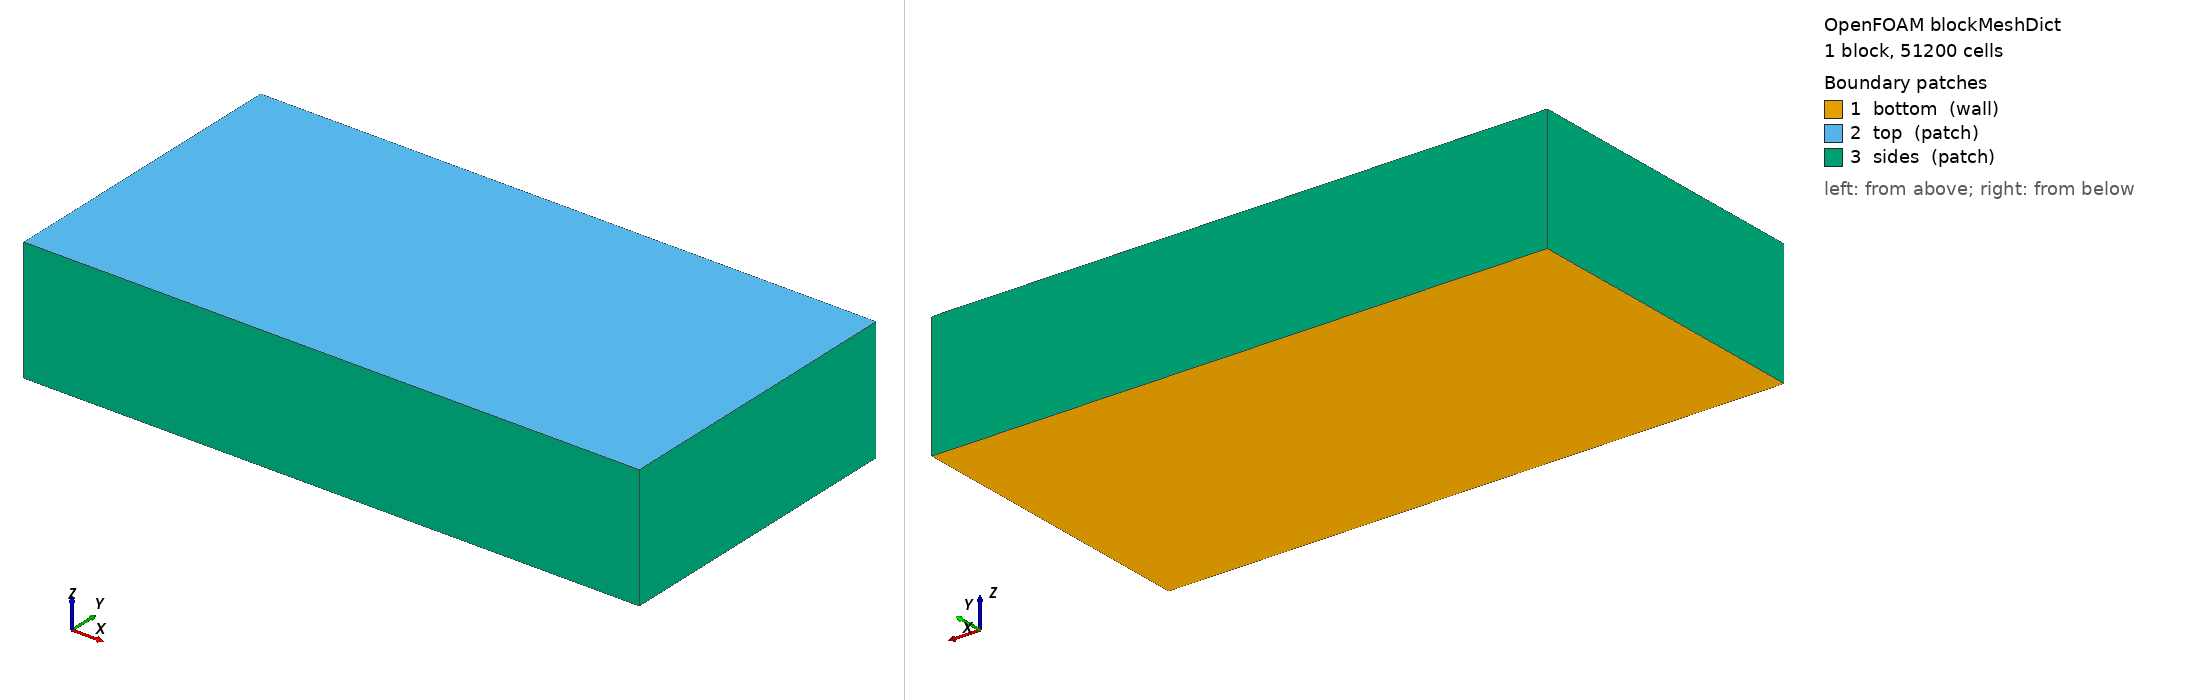

OpenFOAM case: the mesh blockMesh builds from blockMeshDict, 1 block(s), 51200 cells. Boundary patches (legend numbers): 1 bottom (wall), 2 top (patch), 3 sides (patch). Left view from above one corner, right view from below the opposite corner. Boundary conditions: 0 field file(s) under 0/; 0 of 3 drawn patches have an entry in a shipped field file.

=== system/blockMeshDict ===
/*--------------------------------*- C++ -*----------------------------------*\
  blockMeshDict — Background hexa mesh for keyhole laser weld case

  Domain (m):
    x: 0 .. 0.080   (weld travel)
    y: -0.020 .. 0.020
    z: -0.006 .. 0.010  (workpiece + gas plenum)

  Weld focus at (0, 0, 0); refine in snappyHexMesh near origin.
\*---------------------------------------------------------------------------*/
FoamFile
{
    version     2.0;
    format      ascii;
    class       dictionary;
    object      blockMeshDict;
}

scale   1;

vertices
(
    (0.0    -0.020  -0.006)  // 0
    (0.080  -0.020  -0.006)  // 1
    (0.080   0.020  -0.006)  // 2
    (0.0     0.020  -0.006)  // 3
    (0.0    -0.020   0.010)  // 4
    (0.080  -0.020   0.010)  // 5
    (0.080   0.020   0.010)  // 6
    (0.0     0.020   0.010)  // 7
);

blocks
(
    // Single block — snappyHexMesh handles local refinement
    hex (0 1 2 3 4 5 6 7) (80 40 16) simpleGrading (1 1 1)
);

edges
(
);

boundary
(
    bottom
    {
        type wall;
        faces
        (
            (0 3 2 1)
        );
    }
    top
    {
        type patch;
        faces
        (
            (4 5 6 7)
        );
    }
    sides
    {
        type patch;
        faces
        (
            (0 4 7 3)
            (1 2 6 5)
            (0 1 5 4)
            (3 7 6 2)
        );
    }
);

mergePatchPairs
(
);

// Refinement anchor: cell size ~1 mm background → AMR + snappy to 15 µm in keyhole


=== system/controlDict ===
/*--------------------------------*- C++ -*----------------------------------*\
  controlDict
\*---------------------------------------------------------------------------*/
FoamFile
{
    version     2.0;
    format      ascii;
    class       dictionary;
    object      controlDict;
}

application     laserKeyholeVoF;

startFrom       startTime;
startTime       0;
stopAt          endTime;
endTime         20.333;

deltaT          1e-07;
adjustTimeStep  yes;
maxCo           0.4;
maxAlphaCo      0.4;
maxDeltaT       5e-06;

writeControl    adjustableRunTime;
writeInterval   0.0001;
purgeWrite      0;
writeFormat     binary;
writePrecision  8;
writeCompression off;

timeFormat      general;
timePrecision   8;

runTimeModifiable true;

functions
{
    #includeFunc "surfaces"
    surfaces
    {
        type            surfaces;
        libs            (sampling);
        writeControl    writeTime;
        surfaceFormat   vtk;
        fields          (T U p alpha.metal alpha.vapor);
        interpolationScheme cellPoint;
        surfaces
        (
            weldCenterPlane
            {
                type        cuttingPlane;
                planeType   pointAndNormal;
                point       (0 0 0.003);
                normal      (0 1 0);
            }
            topSurface
            {
                type        patch;
                patches     (top);
            }
        );
    }

    fieldMinMax
    {
        type            fieldMinMax;
        libs            (fieldFunctionObjects);
        fields          (T alpha.metal);
        writeControl    timeStep;
        writeInterval   10;
    }

    keyholeDepthProbe
    {
        type            sets;
        libs            (sampling);
        writeControl    timeStep;
        writeInterval   5;
        setFormat       raw;
        interpolationScheme cellPoint;
        fields          (alpha.vapor T);
        sets
        (
            beamAxis
            {
                type    lineUniform;
                start   (0 0 0);
                end     (0 0 -0.008);
                nPoints 200;
            }
        );
    }

    forcesRecoil
    {
        type            surfaceFieldValue;
        libs            (fieldFunctionObjects);
        writeControl    writeTime;
        regionType      patch;
        name            keyholeInterface;
        operation       sum;
        fields          (recoilPressure);
    }
}
